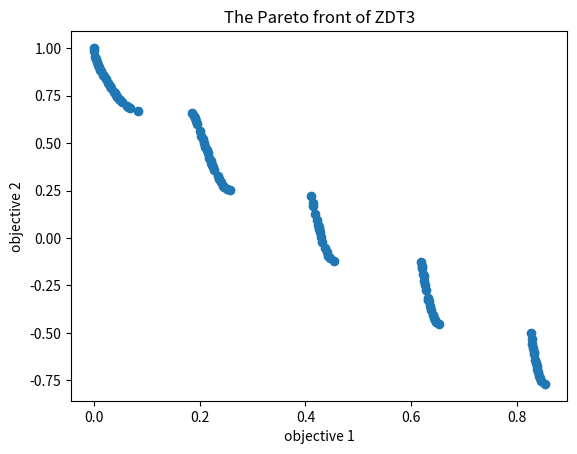

Reproduce this figure in Python.
#!/usr/bin/env python
# -*- coding: utf-8 -*-
# @Time    : 2023/4/17 12:04
# [redacted]
# [redacted]
# @File    : NSGA_II.py
# @Statement : Nondominated Sorting Genetic Algorithm II (NSGA-II)
# @Reference : Deb K, Pratap A, Agarwal S, et al. A fast and elitist multiobjective genetic algorithm: NSGA-II[J]. IEEE Transactions on Evolutionary Computation, 2002, 6(2): 182-197.
import numpy as np
import matplotlib.pyplot as plt


def cal_obj(x):
    # ZDT3
    if np.any(x < 0) or np.any(x > 1):
        return [np.inf, np.inf]
    f1 = x[0]
    num1 = 0
    for i in range(1, len(x)):
        num1 += x[i]
    g = 1 + 9 * num1 / (len(x) - 1)
    f2 = g * (1 - np.sqrt(x[0] / g) - x[0] / g * np.sin(10 * np.pi * x[0]))
    return [f1, f2]


def selection(pop, rank, cd, pc):
    # improved binary tournament selection
    (npop, dim) = pop.shape
    nm = int(npop * pc)
    nm = nm if nm % 2 == 0 else nm + 1
    mating_pool = np.zeros((nm, dim))
    for i in range(nm):
        [ind1, ind2] = np.random.choice(npop, 2)
        if rank[ind1] < rank[ind2]:
            mating_pool[i] = pop[ind1]
        elif rank[ind1] == rank[ind2]:
            mating_pool[i] = pop[ind1] if cd[ind1] > cd[ind2] else pop[ind2]
        else:
            mating_pool[i] = pop[ind2]
    return mating_pool


def crossover(mating_pool, lb, ub, eta_c):
    # simulated binary crossover (SBX)
    (noff, dim) = mating_pool.shape
    nm = int(noff / 2)
    parent1 = mating_pool[:nm]
    parent2 = mating_pool[nm:]
    beta = np.zeros((nm, dim))
    mu = np.random.random((nm, dim))
    flag1 = mu <= 0.5
    flag2 = ~flag1
    beta[flag1] = (2 * mu[flag1]) ** (1 / (eta_c + 1))
    beta[flag2] = (2 - 2 * mu[flag2]) ** (-1 / (eta_c + 1))
    offspring1 = (parent1 + parent2) / 2 + beta * (parent1 - parent2) / 2
    offspring2 = (parent1 + parent2) / 2 - beta * (parent1 - parent2) / 2
    offspring = np.concatenate((offspring1, offspring2), axis=0)
    offspring = np.min((offspring, np.tile(ub, (noff, 1))), axis=0)
    offspring = np.max((offspring, np.tile(lb, (noff, 1))), axis=0)
    return offspring


def mutation(pop, lb, ub, pm, eta_m):
    # polynomial mutation
    (npop, dim) = pop.shape
    lb = np.tile(lb, (npop, 1))
    ub = np.tile(ub, (npop, 1))
    site = np.random.random((npop, dim)) < pm / dim
    mu = np.random.random((npop, dim))
    delta1 = (pop - lb) / (ub - lb)
    delta2 = (ub - pop) / (ub - lb)
    temp = np.logical_and(site, mu <= 0.5)
    pop[temp] += (ub[temp] - lb[temp]) * ((2 * mu[temp] + (1 - 2 * mu[temp]) * (1 - delta1[temp]) ** (eta_m + 1)) ** (1 / (eta_m + 1)) - 1)
    temp = np.logical_and(site, mu > 0.5)
    pop[temp] += (ub[temp] - lb[temp]) * (1 - (2 * (1 - mu[temp]) + 2 * (mu[temp] - 0.5) * (1 - delta2[temp]) ** (eta_m + 1)) ** (1 / (eta_m + 1)))
    pop = np.min((pop, ub), axis=0)
    pop = np.max((pop, lb), axis=0)
    return pop


def nd_sort(objs):
    # fast non-domination sort
    (npop, nobj) = objs.shape
    n = np.zeros(npop, dtype=int)  # the number of individuals that dominate this individual
    s = []  # the index of individuals that dominated by this individual
    rank = np.zeros(npop, dtype=int)
    ind = 1
    pfs = {ind: []}  # Pareto fronts
    for i in range(npop):
        s.append([])
        for j in range(npop):
            if i != j:
                less = equal = more = 0
                for k in range(nobj):
                    if objs[i, k] < objs[j, k]:
                        less += 1
                    elif objs[i, k] == objs[j, k]:
                        equal += 1
                    else:
                        more += 1
                if less == 0 and equal != nobj:
                    n[i] += 1
                elif more == 0 and equal != nobj:
                    s[i].append(j)
        if n[i] == 0:
            pfs[ind].append(i)
            rank[i] = ind
    while pfs[ind]:
        pfs[ind + 1] = []
        for i in pfs[ind]:
            for j in s[i]:
                n[j] -= 1
                if n[j] == 0:
                    pfs[ind + 1].append(j)
                    rank[j] = ind + 1
        ind += 1
    pfs.pop(ind)
    return pfs, rank


def crowding_distance(objs, pfs):
    # crowding distance
    (npop, nobj) = objs.shape
    cd = np.zeros(npop)
    for key in pfs.keys():
        pf = pfs[key]
        temp_obj = objs[pf]
        fmin = np.min(temp_obj, axis=0)
        fmax = np.max(temp_obj, axis=0)
        df = fmax - fmin
        for i in range(nobj):
            if df[i] != 0:
                rank = np.argsort(temp_obj[:, i])
                cd[pf[rank[0]]] = np.inf
                cd[pf[rank[-1]]] = np.inf
                for j in range(1, len(pf) - 1):
                    cd[pf[rank[j]]] += (objs[pf[rank[j + 1]], i] - objs[pf[rank[j]], i]) / df[i]
    return cd


def nd_cd_sort(pop, objs, rank, cd, npop):
    # sort the population according to the Pareto rank and crowding distance
    temp_list = []
    for i in range(len(pop)):
        temp_list.append([pop[i], objs[i], rank[i], cd[i]])
    temp_list.sort(key=lambda x: (x[2], -x[3]))
    next_pop = np.zeros((npop, pop.shape[1]))
    next_objs = np.zeros((npop, objs.shape[1]))
    next_rank = np.zeros(npop)
    next_cd = np.zeros(npop)
    for i in range(npop):
        next_pop[i] = temp_list[i][0]
        next_objs[i] = temp_list[i][1]
        next_rank[i] = temp_list[i][2]
        next_cd[i] = temp_list[i][3]
    return next_pop, next_objs, next_rank, next_cd


def main(npop, iter, lb, ub, pc=1, eta_c=20, pm=0.1, eta_m=20):
    """
    The main function
    :param npop: population size
    :param iter: iteration number
    :param lb: upper bound
    :param ub: lower bound
    :param pc: crossover probability
    :param eta_c: spread factor distribution index
    :param pm: mutation probability
    :param eta_m: perturbance factor distribution index
    :return:
    """
    # Step 1. Initialization
    dim = len(lb)  # dimension
    pop = np.random.rand(npop, dim) * (ub - lb) + lb  # population
    objs = np.array([cal_obj(pop[i]) for i in range(npop)])  # objectives
    [pfs, rank] = nd_sort(objs)  # Pareto rank
    cd = crowding_distance(objs, pfs)  # crowding distance

    # Step 2. The main loop
    for t in range(iter):

        if (t + 1) % 20 == 0:
            print('Iteration ' + str(t + 1) + ' completed.')

        # Step 2.1. Selection + crossover + mutation
        mating_pool = selection(pop, rank, cd, pc)
        offspring = crossover(mating_pool, lb, ub, eta_c)
        offspring = mutation(offspring, lb, ub, pm, eta_m)
        new_objs = np.array([cal_obj(offspring[i]) for i in range(len(offspring))])
        pop = np.concatenate((pop, offspring), axis=0)
        objs = np.concatenate((objs, new_objs), axis=0)
        [pfs, rank] = nd_sort(objs)
        cd = crowding_distance(objs, pfs)
        [pop, objs, rank, cd] = nd_cd_sort(pop, objs, rank, cd, npop)

    # Step 3. Sort the results
    pf = objs[np.where(rank == 1)]
    plt.figure()
    x = [o[0] for o in pf]
    y = [o[1] for o in pf]
    plt.scatter(x, y)
    plt.xlabel('objective 1')
    plt.ylabel('objective 2')
    plt.title('The Pareto front of ZDT3')
    plt.savefig('Pareto front')
    plt.show()


if __name__ == '__main__':
    main(100, 300, np.array([0] * 10), np.array([1] * 10))
